pico-8 play session: hold ← + tap ❎

[t = 2 s] hold ← ~2s, tap ❎ ~4×
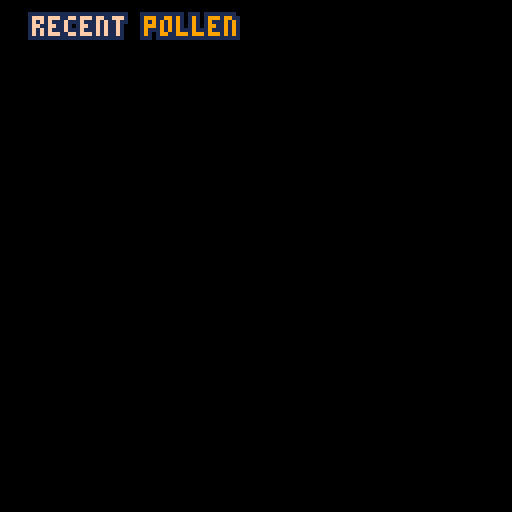
[t = 4 s] hold ← ~4s, tap ❎ ~7×
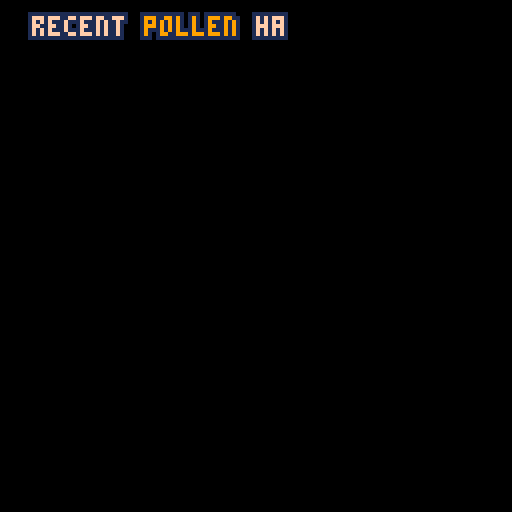
[t = 6 s] hold ← ~6s, tap ❎ ~10×
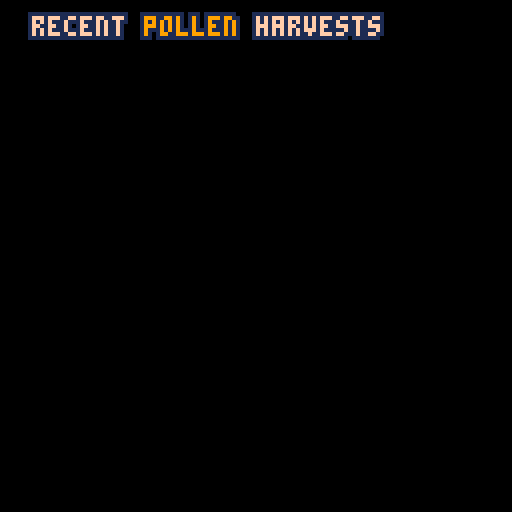
[t = 8 s] hold ← ~8s, tap ❎ ~14×
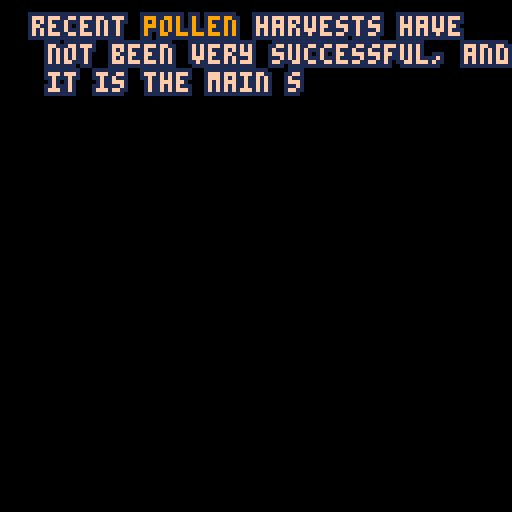

pico-8 cartridge
version 18
__lua__
-- beeeeeees
-- by us

-- ** technical ** --
function abs_box(o)
-- absolute box for object o
 local box = {}
 box.x1 = o.box.x1 + o.x
 box.y1 = o.box.y1 + o.y
 box.x2 = o.box.x2 + o.x
 box.y2 = o.box.y2 + o.y
 return box
end

function iou(o1,o2)
-- intersection over union of two objects
-- return percentage in [0,1], 1 is perfect match
 local box_o1 = abs_box(o1)
 local box_o2 = abs_box(o2)
 
 -- x,y coordinates of intersection
 local x1 = max(box_o1.x1,box_o2.x1)
 local y1 = max(box_o1.y1,box_o2.y1)
 local x2 = min(box_o1.x2,box_o2.x2)
 local y2 = min(box_o1.y2,box_o2.y2)
 
 -- area of intersection
 local inter_area = max(0, x2 - x1 + 1) * max(0, y2 - y1 + 1)
 
 -- area of both boxes
 local o1_area = (box_o1.x2 - box_o1.x1 + 1) * (box_o1.y2 - box_o1.y1 + 1)
 local o2_area = (box_o2.x2 - box_o2.x1 + 1) * (box_o2.y2 - box_o2.y1 + 1)

 return inter_area / (o1_area + o2_area - inter_area)
end

function debug_infos(x,y)
 camera() -- reset camera before drawing

 if(btn(0)) then print("⬅️",x,y+6,7) end
 if(btn(1)) then print("➡️",x+16,y+6,7) end
 if(btn(2)) then print("⬆️",x+8,y,7) end
 if(btn(3)) then print("⬇️",x+8,y+6,7) end
 if(btn(4)) then print("🅾️",x+16,y,7) end
 if(btn(5)) then print("❎",x,y,7) end
 print("tmr:"..p.tmr,x,y+16,7)
 print("p.x:"..p.x,x,y+24,7)
 print("p.y:"..p.y,x,y+32,7)
end

-- ** bees - general ** --
function player_init()
 p={
  name="barry",
  tot_pln=0,  -- cumulative pollen
  cur_pln=0,  -- current pollen
  max_pln=10,  -- max usable pollen before slowdown in speed
  cur_spd=3,  -- speed
  max_spd=3,
  x=64,  -- x,y coordinate, RELATIVE TO THE SCREEN
  y=64,
  box={x1=1,y1=1,x2=14,y2=14},  -- collision box
  sp=0,  -- current sprite
  sp_st=0,  -- first sprite of the animation
  sp_sz=2,  -- sprite size
  flp_x=false,  -- should the sprite be flipped horizontally
  flp_y=false,  -- should the sprite be flipped vertically
  action=false,  -- can't move if action is true
  tmr=0  -- internal timer
 }
end

function player_draw()
 spr(p.sp,p.x,p.y,p.sp_sz,p.sp_sz,p.flp_x,p.flp_y)
end

function bees_init()
 bees={}
 add(bees,{
  name="beeatrice",  -- buzz, beenedict, beelzebub, beeyonce, obee wan, rubee, beely, kirbee, ...
  tot_pln=0,  -- cumulative pollen
  cur_pln=0,  -- current pollen
  max_pln=10,  -- max usable pollen before slowdown in speed
  cur_spd=3,  -- speed
  max_spd=3,
  x=64,  -- x,y coordinate, RELATIVE TO THE SCREEN
  y=64,
  box={x1=1,y1=1,x2=14,y2=14},  -- collision box
  sp=10,  -- current sprite
  sp_st=10,  -- first sprite of the animation
  sp_sz=2,  -- sprite size
  flp_x=false,  -- should the sprite be flipped horizontally
  flp_y=false,  -- should the sprite be flipped vertically
  action=false,  -- can't move if action is true
  tmr=0  -- internal timer
 })
 add(bees,{
  name="beertrand",  -- buzz, beenedict, beelzebub, beeyonce, obee wan, rubee, beely, kirbee, ...
  tot_pln=0,  -- cumulative pollen
  cur_pln=0,  -- current pollen
  max_pln=10,  -- max usable pollen before slowdown in speed
  cur_spd=3,  -- speed
  max_spd=3,
  x=64,  -- x,y coordinate, RELATIVE TO THE SCREEN
  y=64,
  box={x1=1,y1=1,x2=14,y2=14},  -- collision box
  sp=10,  -- current sprite
  sp_st=10,  -- first sprite of the animation
  sp_sz=2,  -- sprite size
  flp_x=false,  -- should the sprite be flipped horizontally
  flp_y=false,  -- should the sprite be flipped vertically
  action=false,  -- can't move if action is true
  tmr=0  -- internal timer
 })
 add(bees,{
  name="beenedict",  -- buzz, beenedict, beelzebub, beeyonce, obee wan, rubee, beely, kirbee, ...
  tot_pln=0,  -- cumulative pollen
  cur_pln=0,  -- current pollen
  max_pln=10,  -- max usable pollen before slowdown in speed
  cur_spd=3,  -- speed
  max_spd=3,
  x=64,  -- x,y coordinate, RELATIVE TO THE SCREEN
  y=64,
  box={x1=1,y1=1,x2=14,y2=14},  -- collision box
  sp=10,  -- current sprite
  sp_st=10,  -- first sprite of the animation
  sp_sz=2,  -- sprite size
  flp_x=false,  -- should the sprite be flipped horizontally
  flp_y=false,  -- should the sprite be flipped vertically
  action=false,  -- can't move if action is true
  tmr=0  -- internal timer
 })
end

-- ** actual game ** --
function _init()
 player_init()
 bees_init()
 
 -- text boxes
 dtb_init()
 
 menu_init()
 --story_init()
 --_update=story_update
 --_draw=story_draw
end
-->8
-- menu and intro
-- ** menu ** --
function menu_init()
 dt=0
 music(0)
 _update=menu_update
 _draw=menu_draw
end

function menu_update()
 dt+=1
 if(btnp(4)) then
  intro_init()
 end
end

function menu_draw()
 cls()
 spr(128,56,0,2,2)
 spr(130,32,16,8,2)
 print("bee-hold ,the queen",26,32,9)
 print("press 🅾️ to start",28,60,6)
 if(dt<15) then
  print("      🅾️",29,61,9)
 else
  print("      🅾️",28,60,9)
 end
 if(dt>30) then
  dt=0
 end
 print("art:",56,86,2)
 print("{heaspery,sarapeljamais}.itch.io",0,93,2)
 print("code:",54,100,2)
 print("astache.itch.io",34,107,2)
 print("music:",52,114,2)
 print("@louismerlin",40,121,2)
end

-- ** intro ** --
function intro_init()
 intro_msg_set(1)
 
 _update=nil
 _draw=intro_draw
end

function intro_draw()
 cls()
 if(intro_msg_draw(4, 4) == "empty") then
  cls()
  _update=dtb_update
  _draw=dtb_draw
  
  dtb_disp("⬅️,➡️,⬆️,⬇️:move;              ❎:action (forage, talk, ..); 🅾️:choose/end dialogue",exploration_init)
 end
end
-->8
-- exploration
-- ** exploration - initialisation ** --
function bee_exploration_init(bee)
-- each bee will start at a random position, with a random pollen quantity
 bee.x=flr(rnd(map_width-4 - p.sp_sz * 8)+4)  -- x,y coordinates
 bee.y=flr(rnd(map_height-4 - p.sp_sz * 8)+4)
 bee.cur_pln=flr(rnd(30))  -- could be improved with a nice gaussian
end

function flowers_init(nbr)
-- create a number of flowers between 1 and nbr.
 flowers={}
 
 for i=1,nbr do
  add(flowers,{
   x=flr(rnd(map_width-32)+16),  -- x,y coordinates
   y=flr(rnd(map_height-32)+10),
   box={x1=2,y1=3,x2=29,y2=29},  -- collision box
   sp=74,  -- current sprite
   sp_bs_clr=13,  -- base color, used to change the color
   sp_clr=13,--flr(rnd(4)+13),  -- final color
   sp_sz=4,  -- sprite size
   pln=flr(rnd(6))  -- pollen quantity
  })
 end
end

function hive_init()
-- put the ruche in a random place
-- yes i know it's hive in english gimme a break
 hive={
  x=flr(rnd(map_width/3)+map_width/3),  -- x,y coordinates
  y=flr(rnd(map_height/3)+map_height/3),
  box={x1=10,y1=14,x2=18,y2=22},  -- collision box, centered on the door
  sp=70,  -- current sprite
  sp_sz=4,  -- sprite size
  pln=0  -- pollen quantity
 }
end

function exploration_init()
 -- map
 map_width=128*3
 map_height=128*3
 
 -- flowers
 flowers_init(15)
 
 -- hive
 hive_init()

 -- reset internal timer and set first sprite
 p.sp_st=0
 p.tmr=0
 
 -- player starts at the hive
 p.x=hive.x+hive.sp_sz*4
 p.y=hive.y+hive.sp_sz*4
 
 -- other bees start wherever
 foreach(bees,bee_exploration_init)
 
 -- camera coordinates for the map
 cam_x=p.x-64
 cam_y=p.y-64
 
 -- percentage of match between two objects if collision
 tlrnc=0.10
 
 -- reset internal timer
 p.tmr=0
 
 _update=exploration_update
 _draw=exploration_draw
end

-- ** exploration - updating ** --
function player_exploration_update()
 p.tmr+=1  -- internal timer. 30fps
 
 if(not p.action) then
  -- check for bees: save current position
  local px = p.x
  local py = p.y
 
  -- animation
  if(p.tmr == 10) then
   p.sp = p.sp_st
  end
  if(p.tmr >= 20) then
   p.sp += p.sp_sz
   p.tmr = 0  -- restart timer
  end
  
  -- actions
  -- left
  if(btn(0)) then
   p.sp_st=32
   p.flp_x=true
   
   if(cam_x > 0 and p.x-cam_x<64) then
    cam_x-=p.cur_spd
    p.x-=p.cur_spd
   else
    if(p.x > 4) then
     p.x-=p.cur_spd
    end
   end
  end
  
  -- right
  if(btn(1)) then
   p.sp_st=32
   p.flp_x=false
   
   if(cam_x < map_width-128 and p.x-cam_x>64) then
    cam_x+=p.cur_spd
    p.x+=p.cur_spd
   else
    if(p.x < map_width-4 - p.sp_sz * 8) then
     p.x+=p.cur_spd
    end
   end
  end
  
  -- up
  if(btn(2)) then
   p.sp_st=0
   p.flp_y=false
   
   if(cam_y > 0 and p.y-cam_y<64) then
    cam_y-=p.cur_spd
    p.y-=p.cur_spd
   else
    if(p.y > 4) then
     p.y-=p.cur_spd
    end
   end
  end
  
  -- down
  if(btn(3)) then
   p.sp_st=0
   p.flp_y=true
   
   if(cam_y < map_height-128 and p.y-cam_y>64) then
    cam_y+=p.cur_spd
    p.y+=p.cur_spd
   else
    if(p.y < map_height-4 - p.sp_sz * 8) then
     p.y+=p.cur_spd
    end
   end
  end
  
  -- action (X) -- todo talk w/ bees
  if(btnp(5)) then
   p.action=true  -- lock the player
   p.tmr = 0  -- restart timer
  end
  
  -- check for bees: if there is a bee, then...
  for b in all(bees) do
   if(check_collision_bee(b)) then
    -- back to old position
    p.x=px
    p.y=py
   end
  end
 else
  -- shall we talk?
  local talk=false
  for b in all(bees) do
   b.box.x1-=5
   b.box.y1-=5
   b.box.x2+=5
   b.box.y2+=5
   
   if(check_collision_bee(b)) then
    talk=true
    talk_to_bee(b)
   end
   
   b.box.x1+=5
   b.box.y1+=5
   b.box.x2-=5
   b.box.y2-=5
  end
  if(not talk) then
   get_down()
  end
 end
 
 -- pollen
  p.cur_spd=p.max_spd-flr(p.cur_pln/(p.max_pln + 1))
end

bees_hello = {"hey!","greetings.","hi!","howdy!","bonjour!","good day."}
bees_ok = {"all is right!","you okay?","i'm fine!","all the best for you.","all hail the queen!","la probabilité de voir ce message est de 0.005%."}

function talk_to_bee(bee)
 dtb_disp(bee.name..": "..bees_hello[1+flr(rnd(#bees_hello))])
 if(bee.cur_pln > bee.max_pln) then
  dtb_disp(bee.name..": j'ai trop de pollen!")
  dtb_disp(bee.name..": est-ce que tu peux m'en prendre?")
 else
  if(bee.cur_pln < bee.max_pln) then
   dtb_disp(bee.name..": j'ai pas assez de pollen!")
   dtb_disp(bee.name..": est-ce que tu peux m'en donner?")
  else
   dtb_disp(bee.name..": "..bees_ok[1+flr(rnd(#bees_ok))])
  end
 end
 p.action=false
end

function choice_take()
 p.action=false
end

function get_down()
-- basically an animation with black magic...
 if(p.tmr == 15) then
  sfx(13)
  p.sp = p.sp_st + 2 * p.sp_sz
 end
 if(p.tmr == 30) then
  p.sp += p.sp_sz
 end
 if(p.tmr == 45) then
  p.sp += p.sp_sz
 end
 if(p.tmr == 75) then
  -- first try to get into hive
  if(not get_into_hive()) then
   -- if not into hive, try to collect pollen
   for f in all(flowers) do
    if(check_flower(f)) then
     -- todo break, idk how to do that
    end
   end
  end
 end
 if(p.tmr == 120) then
  p.sp -= p.sp_sz
 end
 if(p.tmr == 135) then
  p.sp -= p.sp_sz
 end
 if(p.tmr == 150) then
  p.sp -= p.sp_sz
  p.action=false
 end
end

function check_collision_bee(bee)
 if(iou(p,bee) >= .1*tlrnc) then
  return true
 else
  return false
 end
end

function get_into_hive()
 if(iou(p,hive) >= 2*tlrnc) then
  story_init()
  return true
 else
  return false
 end
end

function check_flower(f)
 if(iou(p,f) >= tlrnc) then
  p.cur_pln+=f.pln
  f.pln = 0
  return true
 else
  return false
 end
end

function bee_exploration_update(bee)
 -- todo random mouvement
 -- animation
 -- internal timer
 bee.tmr+=1
 if(bee.tmr == 10) then
  bee.sp = bee.sp_st
 end
 if(bee.tmr >= 20) then
  bee.sp += bee.sp_sz
  bee.tmr = 0  -- restart timer
 end
end

function exploration_update()
 player_exploration_update()
 foreach(bees,bee_exploration_update)
 
 -- text boxes
 dtb_update()
end

-- ** exploration - drawing ** --
function bee_draw(bee)
 spr(bee.sp,bee.x,bee.y,bee.sp_sz,bee.sp_sz,bee.flp_x,bee.flp_y)
end

function hive_draw()
 spr(hive.sp,hive.x,hive.y,hive.sp_sz,hive.sp_sz)
end

function flower_draw(f)
 -- general flower color
 pal(f.sp_bs_clr,f.sp_clr)
 
 -- if the flower is empty, the pistil is not shown
 if(f.pln == 0) then
  pal(9,1)
 end
 -- the actual flower
 spr(f.sp,f.x,f.y,f.sp_sz,f.sp_sz)
 pal() 
 if(f.pln > 0) then
  for i=1,f.pln do
   -- beautiful pollen bits...
   modificator_x=(6+(i*17))%(f.sp_sz*8)
   modificator_y=(7+(i*41))%(f.sp_sz*8)
   
   pset(f.x+modificator_x,f.y+modificator_y,9)
   pset(1+f.x+modificator_x,f.y+modificator_y,9)
   pset(f.x+modificator_x,1+f.y+modificator_y,9)
   pset(1+f.x+modificator_x,1+f.y+modificator_y,9)
  end
 end
end

function exploration_draw()
 -- first reset the fucker
 cls()
 
 -- set the camera to the current location
 camera(cam_x, cam_y)
 
 -- draw the entire map
 for i=0,map_width/16 do
  for j=0,map_width/16 do
   map(24, 0, 16*i, 16*j, 2, 2)
  end
 end
 
 -- hive
 hive_draw()
 
 -- flowers
 foreach(flowers,flower_draw)
 
 -- bees
 foreach(bees,bee_draw)
 
 -- player
 player_draw()
 
 -- reset camera
 camera()
  
 -- pollen
 if(p.cur_pln < 0.25*p.max_pln) then
  palt(9,true)
 else
  palt(9,false)
 end
 spr(84,2,9,2,1)
 if(p.cur_pln < 0.75*p.max_pln) then
  palt(9,true)
 else
  palt(9,false)
 end
 spr(68,2,1,2,1)
 palt(9,false)
 if(p.cur_pln > p.max_pln) then
  for i=1,p.max_pln-p.cur_pln do
   local offset=flr(rnd(16))
   pset(2+offset,1+offset,9)
   pset(2+offset+1,1+offset,9)
   pset(2+offset,1+offset+1,9)
   pset(2+offset+1,1+offset+1,9)
  end
 end
 
 -- textboxes
 dtb_draw()
end
-->8
-- story
-- ** story initialisation ** --
function story_init()
 -- map
 map_width=128*1.5
 map_height=128
 
 -- camera coordinates for the map
 cam_x=0
 cam_y=0

 -- reset internal timer and set first sprite
 p.sp_st=14
 p.tmr=0
 
 -- start position
 p.x=0
 p.y=74
 
 _update=story_update
 _draw=story_draw
end

-- ** story updating ** --
function player_story_update()
 p.tmr+=1  -- internal timer. 30fps
 
 -- animation
 if(p.tmr == 10) then
  p.sp = p.sp_st
 end
 if(p.tmr >= 20) then
  p.sp = 46
  p.tmr = 0  -- restart timer
 end
 
 -- actions
 -- left
 if(btn(0)) then
  p.flp_x=true
  
  if(cam_x > 0 and p.x-cam_x<64) then
   cam_x-=p.cur_spd
   p.x-=p.cur_spd
  else
   p.x-=p.cur_spd
   if(p.x < -8) then
    exploration_init()
   end
  end
 end
 
 -- right
 if(btn(1)) then
  p.flp_x=false
 
  if(cam_x < map_width-128 and p.x-cam_x>64) then
   cam_x+=p.cur_spd
   p.x+=p.cur_spd
  else
   if(p.x < map_width-4 - p.sp_sz * 8) then
    p.x+=p.cur_spd
   end
  end
 end
 
 -- action (X) -- todo talk w/ bees
 if btnp(5) then
 
 dtb_disp("test")
  --p.action=true  -- lock the player
  p.tmr = 0  -- restart timer
 end

 -- pollen
  p.cur_spd=p.max_spd-flr(p.cur_pln/(p.max_pln + 1))
end

function story_update()
 player_story_update()
 
 -- text boxes
 dtb_update()
end

-- ** story drawing ** --
function story_draw()
 cls()
 
 -- set the camera to the current location
 camera(cam_x, cam_y)
 
 -- draw the entire map -- todo
 map(0, 0, 0, 0, 32, 16)
 
  -- bee
 player_draw()
 
 -- text boxes
 dtb_draw()
 
 debug_infos(5,5)
end
-->8
-- textboxes
-- code courtesy of oli414/bbs

-- call this before you start using dtb.
-- optional parameter is the number of lines that are displayed. default is 3.
function dtb_init(numlines)
 dtb_queu={}
 dtb_queuf={}
 dtb_numlines=3
 if numlines then
  dtb_numlines=numlines
 end
 _dtb_clean()
end

-- this will add a piece of text to the queu. the queu is processed automatically.
function dtb_disp(txt,callback)
 local lines={}
 local currline=""
 local curword=""
 local curchar=""
 local upt=function()
  if #curword+#currline>29 then
   add(lines,currline)
   currline=""
  end
  currline=currline..curword
  curword=""
 end
 for i=1,#txt do
  curchar=sub(txt,i,i)
  curword=curword..curchar
  if curchar==" " then
   upt()
  elseif #curword>28 then
   curword=curword.."-"
   upt()
  end
 end
 upt()
 if currline~="" then
  add(lines,currline)
 end
 add(dtb_queu,lines)
 if callback==nil then
  callback=0
 end
 add(dtb_queuf,callback)
end

-- functions with an underscore prefix are ment for internal use, don't worry about them.
function _dtb_clean()
 dtb_dislines={}
 for i=1,dtb_numlines do
  add(dtb_dislines,"")
 end
 dtb_curline=0
 dtb_ltime=0
end

function _dtb_nextline()
 dtb_curline+=1
 for i=1,#dtb_dislines-1 do
  dtb_dislines[i]=dtb_dislines[i+1]
 end
 dtb_dislines[#dtb_dislines]=""
 sfx(2)
end

function _dtb_nexttext()
 if dtb_queuf[1]~=0 then
  dtb_queuf[1]()
 end
 del(dtb_queuf,dtb_queuf[1])
 del(dtb_queu,dtb_queu[1])
 _dtb_clean()
 sfx(2)
end

-- make sure that this function is called each update.
function dtb_update()
 if #dtb_queu>0 then
  if dtb_curline==0 then
   dtb_curline=1
  end
  local dislineslength=#dtb_dislines
  local curlines=dtb_queu[1]
  local curlinelength=#dtb_dislines[dislineslength]
  local complete=curlinelength>=#curlines[dtb_curline]
  if complete and dtb_curline>=#curlines then
   if btnp(4) then
    _dtb_nexttext()
    return
   end
  elseif dtb_curline>0 then
   dtb_ltime-=1
   if not complete then
    if dtb_ltime<=0 then
     local curchari=curlinelength+1
     local curchar=sub(curlines[dtb_curline],curchari,curchari)
     dtb_ltime=1
     if curchar~=" " then
      sfx(0)
     end
     if curchar=="." then
      dtb_ltime=6
     end
     dtb_dislines[dislineslength]=dtb_dislines[dislineslength]..curchar
    end
    if btnp(4) then
     dtb_dislines[dislineslength]=curlines[dtb_curline]
    end
   else
    --if btnp(4) then
     _dtb_nextline()
    --end
   end
  end
 end
end

-- make sure to call this function everytime you draw.
function dtb_draw()
 -- reset camera
 camera()
 
 if #dtb_queu>0 then
  local dislineslength=#dtb_dislines
  local offset=0
  if dtb_curline<dislineslength then
   offset=dislineslength-dtb_curline
  end
  rectfill(2,125-dislineslength*8,125,125,0)
  if dtb_curline>0 and #dtb_dislines[#dtb_dislines]==#dtb_queu[1][dtb_curline] then
   print("\x8e",118,120,1)
  end
  for i=1,dislineslength do
   print(dtb_dislines[i],4,i*8+119-(dislineslength+offset)*8,7)
  end
 end
 
 -- camera is back
 camera(cam_x, cam_y)
end
-->8
-- introduction
-- code courtesy of shooting★/bbs

--★ is used as my signature.
--[[
  text codes:
  
  $u1 = underline text (0 for
         no underline)
         
  $b## = border color, ##= a
         number, 0-15
         
  $o## = outline color
  
  $c## = text color
  
  $d## = delay extra (0-99)
         if more delay is
         needed, use $f##
         and create a custom
         fx for it.
         
  $f## = special effects
  
  for any of these, you can use
  xx instead of a number to
  reset it to default (based
  on the default config you
  have set up)
  
  alternatively, you can use
  16 to set it to nil and
  remove it.
]]--
  --==configurations==--
  
  --[[
   configure your defaults
   here
  --]]
★intro_msg_cnf = {
 --default color 1
 15,
 --default highlight 2
 nil,
 --default outline 3
 1,
 --letter spacing 4
 4,
 --new line spacing 5
 7,
 --blip sound 6
 14,
 --next msg sound 7
 13,
 
 ---------------------
 
 --skip text/fast finish
 --button 8
 4,
 --next action character
 '🅾️',
 --next action character color
 9
}

  --[[
   standard variables,dont edit
  --]]
★intro_msg_i=1
★intro_msg_t=0
★intro_msg_del=1
★intro_msg_cur=1
  --==edit special fx here==--
  --[[
   special effects can be
   applied to all text after
   the fx code: $fid
   
   where id=a number starting
   with 1. in this sample,
   $f01 gives a wavy text
   effect. its auto-indexed,
   so make sure you comment
   similar to what i did
   to avoid confusion.
   
   self values:
    _dx (draw x)
    _dy (draw y)
    _fxv (fx value)
    _c (color)
    c (character)
    _b (border color, nil for
        none)
    _o (outline color, nil for
        none)
    _img (image index from
          sprite list)
    _upd (function, dont mod
          this)
    _id  (index id of the 
          character)
  --]]
★intro_msg_fx = {
 --$f01
 function(i, fxv)
  --floaty effect
  --[[
   first, we get the self
   value (i) by using
   local self=★intro_msg_str[i].
   
   self._fxv = fx value
   self._dy = draw y, adds
   to the already rendering
   y position.
  --]]
  local self=★intro_msg_str[i]
  self._dy=sin(self._fxv+fxv)
  self._fxv+=0.05
 end,
 --$f02
 function(i, fxv)
  --floaty effect 2
  --[[
   this time with random x
   locations.
  --]]
  local self=★intro_msg_str[i]
  self._dy=sin(self._fxv+fxv)
  self._dx=rnd(4)-rnd(2)
  self._fxv+=0.05
 end
 
}

  --[[
   store your messages here
   in this variable. make sure
   to comment the number to 
   avoid confusion. empty text
   will end the text
   displaying. when you press
   the configured 'next' key,
   it auto-continues to the
   next string.
  --]]
★intro_msg_ary={
 -- keep first line whitespace to start the fucker.
 -- keep the last line empty to end the fucker.
 -- last character is discarded
 ' ',
 'the $c09queen$cxx is $c09ill$cxx. ',
 'recent $c09pollen$cxx harvests have   \n not been very successful, and \n it is the main source of      \n $c09energy$cxx for the entire $c09hive$cxx. ',
 'the $c09queen$cxx is the personifica- \n tion of the health of the\n $c09hive$cxx. if the $c09hive$cxx falls,\n so does the $c09queen$cxx. ',
 'as a faithful member of the   \n $c09hive$cxx - your home - it is your  \n duty to collect $c09pollen$cxx, with   \n the help of your companions.\n give it enough resources and\n $c09energy$cxx to survive for years\n to come. ',
 'good thing, the $c09flowers$cxx came  \n back. go, collect the $c09pollen$cxx   \n from the $c09flowers$cxx, and bring\n it back to the $c09hive$cxx. only the\n work of all the bees can save\n the $c09hive$cxx! ',
 ''
 --'$c09welcome$cxx to the introduction!',
 --'you can draw sprites\n$i01   like this, and you can\n\nadd a delay$d04...$dxxlike this!',
 --'looking for $d08$f01spooky$fxx$dxx effects?$d30\n$dxxhmm, how about some\n$oxx$o16$c01$b10highlighting$bxx',
 --'$o16$u1underlining?$u0$d30$oxx $dxx geeze, you\'re\na $f02hard one to please!',
 --''
}

 --string storage--
★intro_msg_str={}

 --function to set message
 --id=index in ★intro_msg_ary
function intro_msg_set(id)
 --sine variable
 ★intro_msg_sin=0
 ★intro_msg_cur=id
 --reset message string
 ★intro_msg_str={}
 --reset index counter
 ★intro_msg_i=1
 local __id=0
 for i=1,#★intro_msg_ary[id] do
  --add characters
  add(★intro_msg_str, {
   --character
   c=sub(★intro_msg_ary[id], i, i),
   --color
   _c=★intro_msg_cnf[1],
   --bg color
   _b=★intro_msg_cnf[2],
   --outline color
   _o=★intro_msg_cnf[3],
   --draw_x and draw_y
   _dx=0,
   _dy=0,
   --fx value
   _fxv=0,
   --image to draw
   _img=nil,
   --extra delay
   _del=0,
   
   --update function for fx
   _upd=function() end,
   _id=__id
  })
  __id+=1
 end
 msgparse()
end

--parse entire message :u
function msgparse()
 for i=1,#★intro_msg_str do
  if not ★intro_msg_str[i+1] then return "msgparse" end
  local t=★intro_msg_str[i].c
  local c=★intro_msg_str[i+1].c
  if t=='$' and (c=='c' or c=='b' or c=='f' or c=='d' or c=='o' or c=='i') then
   ★intro_msg_str[i].skp=true
   ★intro_msg_str[i+1].skp=true
   ★intro_msg_str[i+2].skp=true
   ★intro_msg_str[i+3].skp=true
   local val=tonum(★intro_msg_str[i+2].c..★intro_msg_str[i+3].c)
   for j=i,#★intro_msg_str do
    if c=='c' then
     ★intro_msg_str[j]._c=val or ★intro_msg_cnf[1]
    end
    if c=='b' then
     ★intro_msg_str[j]._b=val or nil
    end
    if c=='f' then
     ★intro_msg_str[j]._upd=★intro_msg_fx[val] or function() end
    end
    if c=='d' then
     ★intro_msg_str[j]._del=val or 0
    end
    if c=='o' then
     ★intro_msg_str[j]._o=val or ★intro_msg_cnf[3]
    end
    if c=='i' then
     ★intro_msg_str[i+4]._img=val or nil
    end
   end
  end
  
  
  if t=='$' and c=='u' then
   ★intro_msg_str[i].skp=true
   ★intro_msg_str[i+1].skp=true
   ★intro_msg_str[i+2].skp=true
   for j=i,#★intro_msg_str do
    ★intro_msg_str[j]._un=tonum(★intro_msg_str[i+2].c) or 0
   end
  end
 end
end
 --function to draw msg
function intro_msg_draw(x, y)
 --return if text is empty
 if ★intro_msg_ary[★intro_msg_cur] == '' then return "empty" end
 --set a btnp value
 if not btn(★intro_msg_cnf[8]) then ★intro_msg_btnp=false end
 --loop...
 while ★intro_msg_i<#★intro_msg_str do
  --idk why you're trying to
  --read this
  if btnp(★intro_msg_cnf[8]) then
   ★intro_msg_i=#★intro_msg_str-1
   ★intro_msg_btnp=true
  end
  --like seriously, its just
  --vital function stuff.
  ★intro_msg_t+=1
  if ★intro_msg_str[★intro_msg_i].skp then ★intro_msg_i+=1 end
  if ★intro_msg_t>=★intro_msg_del+★intro_msg_str[★intro_msg_i]._del then
   ★intro_msg_i+=1
   sfx(14)
   ★intro_msg_t=0
  end
  break;
 end
  --i mean, hey... if you want
  --to keep reading, go ahead.
 local i=1
 local _x=0
 local _y=0
 while i<★intro_msg_i do
  if not ★intro_msg_str[i] then return "no intro" end
  if not ★intro_msg_str[i].skp then
  --i wont try and stop you. 
   _x+=★intro_msg_cnf[4]
   if ★intro_msg_str[i]._b and ★intro_msg_str[i]._b != 16 then
    rectfill(x+_x, y+_y-1, x+_x+★intro_msg_cnf[4], y+_y+5, ★intro_msg_str[i]._b)
   end
   
   if ★intro_msg_str[i]._img then
    spr(★intro_msg_str[i]._img, x+_x+★intro_msg_str[i]._dx, y+★intro_msg_str[i]._dy+_y)
   end
   --you're probably getting
   --bored now, right?
   if ★intro_msg_str[i]._o and ★intro_msg_str[i]._o != 16 then
    local __x=x+_x+★intro_msg_str[i]._dx
    local __y=y+★intro_msg_str[i]._dy+_y
    for i4=1,3 do
     for j4=1,3 do
      print(★intro_msg_str[i].c, __x-2+i4, __y-2+j4, ★intro_msg_str[i]._o)
     end
    end
   end
   
   --yep, not much here...
   print(★intro_msg_str[i].c, x+_x+★intro_msg_str[i]._dx, y+★intro_msg_str[i]._dy+_y, ★intro_msg_str[i]._c)
   if ★intro_msg_str[i]._un == 1 then
    line(x+_x, y+_y+5, x+_x+★intro_msg_cnf[4], y+_y+5)
   end
   
   if ★intro_msg_str[i].c == '\n' then
    _x=0
    _y+=★intro_msg_cnf[5]
   end
  else
   --why am ☉ even trying
   --to get you to not read it?
  end
  i+=1
 end
 
 if ★intro_msg_i>=#★intro_msg_str then
  --print(★intro_msg_cnf[9], x+★intro_msg_cnf[4]+_x+cos(★intro_msg_sin), y+_y+sin(★intro_msg_sin), ★intro_msg_cnf[10])
  ★intro_msg_sin+=0.05
  if btnp(★intro_msg_cnf[8]) and ★intro_msg_btnp != true then
   sfx(20) -- not defined hehe
   ★intro_msg_cur+=1
   intro_msg_set(★intro_msg_cur)
  end
 end
  --i mean, its not like
  --i care.
 for ii=1,#★intro_msg_str do
  ★intro_msg_str[ii]._upd(ii, ii/3)
 end
 
 --enjoy the script :)--
end
__gfx__
0000000000000000000000999000000000000000000000000000000000000000000000000000000000000000000000000000009990d000000000000000000000
0000009990000000000009191900000000000000000000000000000000000000000000000000000000000099900d000000000d1d1d0000000000067706700000
0000091919000000000002222200000000000019100000000000000000000000000000000000000000000d1d1dd000000000099999d0000000000d6776770000
00000222220000000007776d6777000000000022200000000000001910000000000000000000000000000999990d000000077766677d000000000d6677670000
0000776d67700000007776d2d67770000000006d600000000000007d700000000000001910000000000077666770d0000077766966777000000000d677670000
000776d2d677000007766d999d677700000076d2d6700000000007d2d700000000000072700000000007766966770000077666ddd66677000000222d67670000
007776d9d67770000766d22222d6670000076d999d67000000007d999d7000000000076967000000007766ddd6677000066677696776660000022929d6260000
00776d222d67700006dd9999999dd6000066d22222d660000000d22222d00000000006222600000007766769676677000007766d66770000001929292d299900
0076d99999d6700000002222222000000000099999000000000000999000000000000099900000000766776d6776670000776699966770001119292929299190
006dd22222dd60000000999999900000000002222200000000000022200000000000000100000000066776696677660000666ddddd6660000019292929299990
00009999999000000000222222200000000009999900000000000001000000000000000000000000000766ddd667000000009999999000000002292929299900
00002222222000000000099999000000000000222000000000000000000000000000000000000000000669999966000000000ddddd0000000000292922000000
0000099999000000000000111000000000000001000000000000000000000000000000000000000000000ddddd00000000000011100000000000000000000000
00000011100000000000000100000000000000010000000000000000000000000000000000000000000000111000000000000001000000000000000000000000
00000001000000000000000100000000000000000000000000000000000000000000000000000000000000010000000000000001000000000000000000000000
00000001000000000000000000000000000000000000000000000000000000000000000000000000000000010000000000000000000000000000000000000000
00000000000000000000000000000000000000000000000000000000000000000000000000000000000000000000000000000000000000000000000000000000
00000000000000000000000067700000000000000000000000000000000000000000000000000000000000677000000000000000067000000000000000000000
000000677700000000000000d6770000000000006000000000000000000000000000000000000000000000667700000000000067067700000000067007700000
000000d67770000000000000d6677000000000006700000000000000000000000000000000000000000067766770000000000067766770000000d67767770000
000029dd67770000000002929d67700000000000d670000000000000d70000000000000000000000000066776677000000000966776770000000d67776770000
00092929d66729000000929292d67290000009292d600000000000002d7000000000000067000000000d966776679d000000d9d6676679d000000d6776770000
001929292dd6219000019292929d62190000292929d621000000002929d710000000000926710000001d9d666d6691900001d9d966d66919000022d676670000
11192929292d2990011192929292d29900112929292d290000000129292d90000000001929290000111d9d9d9d969d900111d9d9d9d969d90002292d67260000
001929292dd6219000019292929d62190000292929d621000000002929d710000000000926710000001d9d666d6691900001d9d966d6691900192929d6299900
00092929d66729000000929292d67290000009292d600000000000002d7000000000000067000000000d966776679d000000d9d6676679d0111929292d299190
000029dd67770000000002929d67700000000000d670000000000000d700000000000000000000000000667766770d000000096677677d0d0019292929299990
000000d67770000000000000d6777000000000006700000000000000000000000000000000000000000067766770d0d0000000677667d0000002292929299900
000000677700000000000000d677000000000000600000000000000000000000000000000000000000000066770d000000000067067700000000292922000000
00000000000000000000000067700000000000000000000000000000000000000000000000000000000000677000000000000000067000000000000000000000
00000000000000000000000000000000000000000000000000000000000000000000000000000000000000000000000000000000000000000000000000000000
00000000000000000000000000000000000000000000000000000000000000000000000000000000000000000000000000000000000000000000000000000000
00000d00000000000000000000000000000000000000000000000000000000000000000000000000000000000000000000000000000000001111111997111111
00300000300000000000900d0d000000000000000000000000000000000000000000000000000000000000777777700000007777777000001111111997111111
00090900000000000000000ddd000090000000000000000000000000000222222222200000000000000007776777610000667777777700001111111997111111
0d09990d000000000900009199090000000000999900000000000000002222222222220000000000000007776677611000677776677700001111111997711111
003133000d00000000000099990000000000099977900000000000002229999999999222000000000000077771177d10011676d1177600001111119999977111
303333177000d200000900099900d2000000999997790000000000226666666666666666200000000000066677d11d111116dd17776600001111999999999771
000333167770d20000000002677dd200000299999977900000000222222222222222222222200000000001dd677d1d222211d117776600001119999119999997
d000113d6777d20000000099d677d2000002999999979000000029999999999999999999999200000000011dd66d127777221167766600001999911111199999
0030333d6677720009090022d677720000029999999990000002666666666666666666666666200000000011dddd279999721d66661000009991111111111999
00001111d6677200000000999d677709000229999999900000022222222222222222222222222000000000011dd2299999922dddd11000009711111111111119
000003333d6662000000002222d66600000022999999000000029999999999999999999999992000000000661112999999992ddd110000009711111111111119
0000001111ddd20000000099999ddd000000022999900000000266666666666666666666666620000000777666d2999999992111166777009711111111111119
000000233330d200000000122222d2000000002222000000000222222222222222222222222220007777776666d2299999922dd6666777779711111111111119
0000022dddddd2000000011dddddd2000000000000000000000299999999999999999999999920007777776ddddd22999922ddddd66667779711111111111119
0000020dddddd2000000010dddddd200000000000000000000026666666666666666666666662000666711111111292222921111111116779711111111111119
0000020222222200000001022222220000000000000000000002222222222222222222222222200011666666dddd22999922dddd666666719711111111111119
00000000000000000000000000000000000022222222270000029999999999999999999999992000011d66666ddd12222221ddd6666666119711111111111119
000000000000000000000000000000000002111111112270000266666666666666666666666620000011dddddddd11222211ddddddddd1109711111111111119
00000000000000000000000000000000002110000000027000022222222222222222222222222000000111dd11111111111111111dd111009711111111111119
00000000000000000000000000000000002100000000027000029999999999999999999999992000000001111dddd1dd1dd1dddd111100009711111111111119
0000000000000000000000000000000000219700000002700002999999996222222699999999200000000066677d1ddd1ddd1776610000009711111111111119
00000000000000000000000000000000002999997099027000029999999962111126999999992000000006666761666d1d666177666000009711111111111119
0000000000000000000000000000000077777777777777770002999999996211112699999999200000000666761776dd1d677617766700009977711111111199
0000000000000000000000000000000022222222222222220002999999996211112699999999200000000767717776d111667761777700001999771111119991
d666666700000000d66666666666666701111111111111100002999999996211112699999999200000000777767766d101167776677700001199997111199911
2d666676000000002d666666666666760111222222222270000299999999621111269999999920000000077777776d1100666777777700001111999779991111
22dddd660000000022dddddddddddd66011222222222227000029999999962111126999999992000000007777776611000666677777700001111119999911111
22dddd660000000022dddddddddddd66012222222222227000029999999962111126999999992000000000777776100000006677777700001111111999111111
22dddd660000000022dddddddddddd66011222222222277000022999999962111126999999922000000000000000000000000000000000001111111997111111
22dddd660000000022dddddddddddd66001122222222770000002299999962111126999999220000000000000000000000000000000000001111111997111111
2d3333d6000000002d333333333333d6000000000000000000000222299962111126999992200000000000000000000000000000000000001111111997111111
d333333d00000000d33333333333333d000000000000000000000022222222222222222222000000000000000000000000000000000000001111111997111111
00000000000000000000000000000000000000000000000000000000000000000000000000000000000000000000000000000000000000003333333333333333
09900000000009900000000000000000000000000000000000000000000000000000000000000000007700000000000000000000000000003313d3333dd3dd33
09920000000029901222222220012222222001222222200122222222001222222220012222222200077700000000000000000000000000003333333333313d33
0002200000022000229777772212d977772212d977772212d9777772212d9777772212d977777220777777770000000000000000000000003333373333313331
00002200002200002d9222297212d999997212d999997212d9999997212d9999997212d999999720777777770000000000000000000000003d33797333333333
00000999999000002d9201297212d999972212d999972212d9999972212d9999972212d99999722007770000000000000000000000000000313dd73333333d31
00009999999900002d9222297212d922222112d92222711222229972012222299720122222997200007700000000000000000000000000003333333313333333
00099999999990002d9999972212d977772212d977772211112d9722001112d9722001112d972200000000000000000000000000000000003333333333333333
00999999999999002d9999222012d999997212d99999721012d9722000012d9722000012d97220000000000000000000000000000000000033133dd333333333
00990799990799002d9777772212d999972212d9999722112d9720000012d9720000012d97200000000000000000000000000000000000003d133333333d3333
00920099990029002d9222297212d922222112d922222112d9722222012d9722222012d972222200000000000000000000000000000000003333333333373333
00922990099229002d9201297212d977772212d977772212d9977772212d9977772212d997777220000000000000000000000000000000003333333333797333
00999999999999002d9222297212d999997212d999997212d9999997212d9999997212d99999972000000000000000000000000000000000311331d3333733d3
0009999999999000229999972212d999972212d999972212d9999972212d9999972212d999997220000000000000000000000000000000003333333333333333
00009999999900001222222220012222222111222222200122222222001222222220012222222200000000000000000000000000000000003d333333333d3133
00000999999000000000000000000000000000000000000000000000000000000000000000000000000000000000000000000000000000003333313333333333
__map__
64654e4f4e4f4e4f4e4f4e4f4e4f4e4f4e4f4e4f4e4f4e4f8e8f000000000000000000000000000000000000000000000000000000000000000000000000000000000000000000000000000000000000000000000000000000000000000000000000000000000000000000000000000000000000000000000000000000000000
74755e5f5e5f5e5f5e5f5e5f5e5f5e5f5e5f5e5f5e5f5e5f9e9f000000000000000000000000000000000000000000000000000000000000000000000000000000000000000000000000000000000000000000000000000000000000000000000000000000000000000000000000000000000000000000000000000000000000
72736e706e6f6e6f6e6f6e6f6e6f6e6f6e6f6e6f6e6f40410000000000000000000000000000000000000000000000000000000000000000000000000000000000000000000000000000000000000000000000000000000000000000000000000000000000000000000000000000000000000000000000000000000000000000
7e7f7e7f7e7f707f7e7f7e7f7e7f7e7f7e7f7e7f7e7f50510000000000000000000000000000000000000000000000000000000000000000000000000000000000000000000000000000000000000000000000000000000000000000000000000000000000000000000000000000000000000000000000000000000000000000
4e4f4e4f4e4f4e4f4e72734f4e4f4e4f4e4f4e70727372730000000000000000000000000000000000000000000000000000000000000000000000000000000000000000000000000000000000000000000000000000000000000000000000000000000000000000000000000000000000000000000000000000000000000000
5e5f5e5f5e5f5e5f5e5f5e5f5e5f5e5f5e5f7072737273700000000000000000000000000000000000000000000000000000000000000000000000000000000000000000000000000000000000000000000000000000000000000000000000000000000000000000000000000000000000000000000000000000000000000000
6e6f6e6f6e6f6e6f6e6f6e6f706f6e6f6e7072736e6465640000000000000000000000000000000000000000000000000000000000000000000000000000000000000000000000000000000000000000000000000000000000000000000000000000000000000000000000000000000000000000000000000000000000000000
7e7f7e7f7e64657f7e7f7e7072737e7f7072737f7e7475740000000000000000000000000000000000000000000000000000000000000000000000000000000000000000000000000000000000000000000000000000000000000000000000000000000000000000000000000000000000000000000000000000000000000000
4e4f4e4f4e74754f4e7273727372737072737070727370700000000000000000000000000000000000000000000000000000000000000000000000000000000000000000000000000000000000000000000000000000000000000000000000000000000000000000000000000000000000000000000000000000000000000000
8a5f5e707273707070707273705f72735e7070727372735f0000000000000000000000000000000000000000000000000000000000000000000000000000000000000000000000000000000000000000000000000000000000000000000000000000000000000000000000000000000000000000000000000000000000000000
6e6f70727372735e5f5e70726e6f6e6f6e6f6e706e6f6e6f0000000000000000000000000000000000000000000000000000000000000000000000000000000000000000000000000000000000000000000000000000000000000000000000000000000000000000000000000000000000000000000000000000000000000000
7273727370706f6e6f7072737e7f7e7f7e7072737e7f7e7f0000000000000000000000000000000000000000000000000000000000000000000000000000000000000000000000000000000000000000000000000000000000000000000000000000000000000000000000000000000000000000000000000000000000000000
0000000000000000000000000000000000000000000000000000000000000000000000000000000000000000000000000000000000000000000000000000000000000000000000000000000000000000000000000000000000000000000000000000000000000000000000000000000000000000000000000000000000000000
0000000000000000000000000000000000000000000000000000000000000000000000000000000000000000000000000000000000000000000000000000000000000000000000000000000000000000000000000000000000000000000000000000000000000000000000000000000000000000000000000000000000000000
0000000000000000000000000000000000000000000000000000000000000000000000000000000000000000000000000000000000000000000000000000000000000000000000000000000000000000000000000000000000000000000000000000000000000000000000000000000000000000000000000000000000000000
0000000000000000000000000000000000000000000000000000000000000000000000000000000000000000000000000000000000000000000000000000000000000000000000000000000000000000000000000000000000000000000000000000000000000000000000000000000000000000000000000000000000000000
0000000000000000000000000000000000000000000000000000000000000000000000000000000000000000000000000000000000000000000000000000000000000000000000000000000000000000000000000000000000000000000000000000000000000000000000000000000000000000000000000000000000000000
0000000000000000000000000000000000000000000000000000000000000000000000000000000000000000000000000000000000000000000000000000000000000000000000000000000000000000000000000000000000000000000000000000000000000000000000000000000000000000000000000000000000000000
0000000000000000000000000000000000000000000000000000000000000000000000000000000000000000000000000000000000000000000000000000000000000000000000000000000000000000000000000000000000000000000000000000000000000000000000000000000000000000000000000000000000000000
0000000000000000000000000000000000000000000000000000000000000000000000000000000000000000000000000000000000000000000000000000000000000000000000000000000000000000000000000000000000000000000000000000000000000000000000000000000000000000000000000000000000000000
0000000000000000000000000000000000000000000000000000000000000000000000000000000000000000000000000000000000000000000000000000000000000000000000000000000000000000000000000000000000000000000000000000000000000000000000000000000000000000000000000000000000000000
0000000000000000000000000000000000000000000000000000000000000000000000000000000000000000000000000000000000000000000000000000000000000000000000000000000000000000000000000000000000000000000000000000000000000000000000000000000000000000000000000000000000000000
0000000000000000000000000000000000000000000000000000000000000000000000000000000000000000000000000000000000000000000000000000000000000000000000000000000000000000000000000000000000000000000000000000000000000000000000000000000000000000000000000000000000000000
0000000000000000000000000000000000000000000000000000000000000000000000000000000000000000000000000000000000000000000000000000000000000000000000000000000000000000000000000000000000000000000000000000000000000000000000000000000000000000000000000000000000000000
0000000000000000000000000000000000000000000000000000000000000000000000000000000000000000000000000000000000000000000000000000000000000000000000000000000000000000000000000000000000000000000000000000000000000000000000000000000000000000000000000000000000000000
0000000000000000000000000000000000000000000000000000000000000000000000000000000000000000000000000000000000000000000000000000000000000000000000000000000000000000000000000000000000000000000000000000000000000000000000000000000000000000000000000000000000000000
0000000000000000000000000000000000000000000000000000000000000000000000000000000000000000000000000000000000000000000000000000000000000000000000000000000000000000000000000000000000000000000000000000000000000000000000000000000000000000000000000000000000000000
0000000000000000000000000000000000000000000000000000000000000000000000000000000000000000000000000000000000000000000000000000000000000000000000000000000000000000000000000000000000000000000000000000000000000000000000000000000000000000000000000000000000000000
0000000000000000000000000000000000000000000000000000000000000000000000000000000000000000000000000000000000000000000000000000000000000000000000000000000000000000000000000000000000000000000000000000000000000000000000000000000000000000000000000000000000000000
0000000000000000000000000000000000000000000000000000000000000000000000000000000000000000000000000000000000000000000000000000000000000000000000000000000000000000000000000000000000000000000000000000000000000000000000000000000000000000000000000000000000000000
0000000000000000000000000000000000000000000000000000000000000000000000000000000000000000000000000000000000000000000000000000000000000000000000000000000000000000000000000000000000000000000000000000000000000000000000000000000000000000000000000000000000000000
5455545554555455545554555455545554555455545554555455545554555455545554555455545554555455545554550000000000000000000000000000000000000000000000000000000000000000000000000000000000000000000000000000000000000000000000000000000000000000000000000000000000000000
